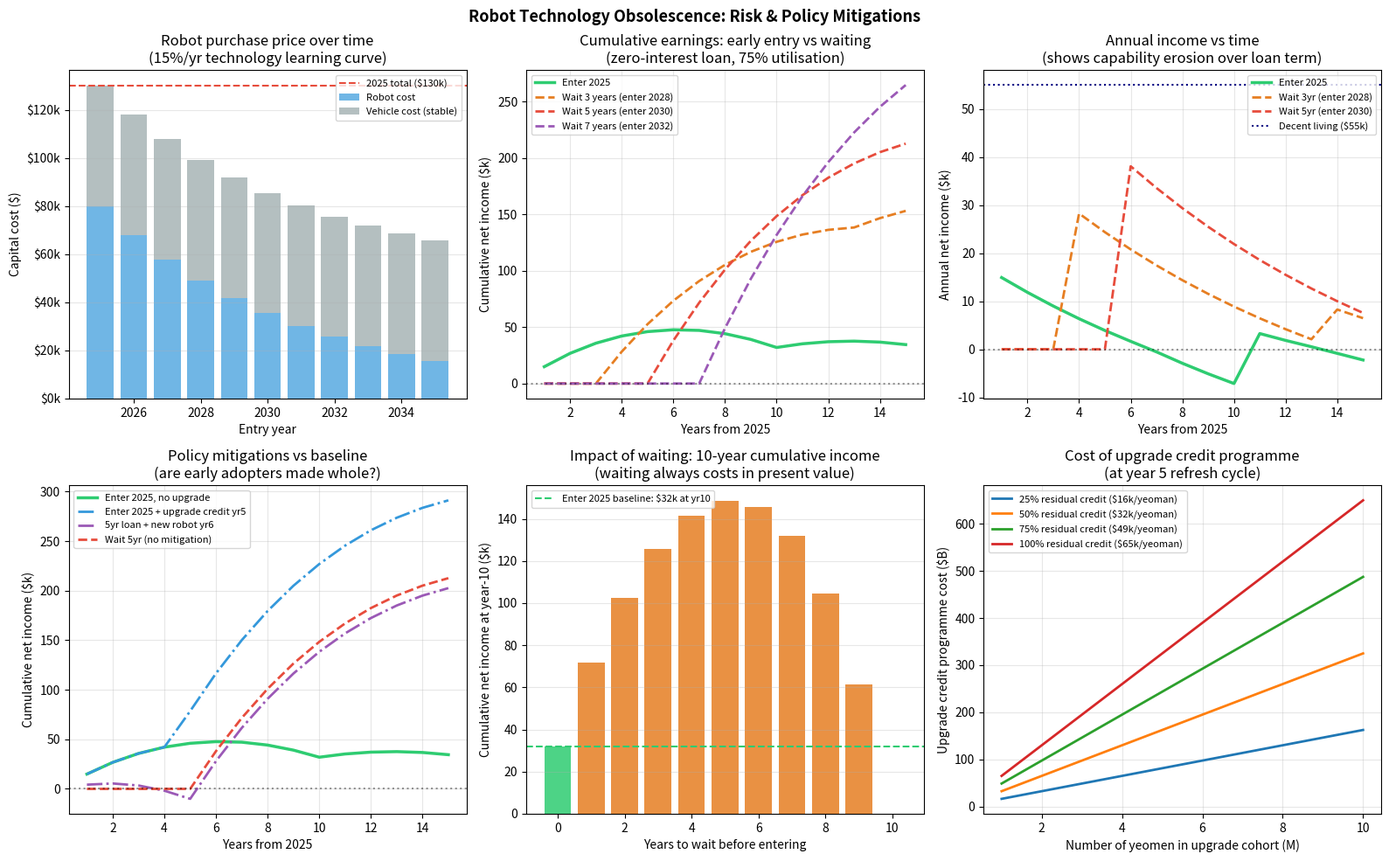

Write the Python code that produced this figure.
"""
Robot Technology Obsolescence Risk Model
=========================================
Question: If I finance a robot early and technology improves, am I disadvantaged
compared to someone who waits for cheaper, more capable robots?

Key tensions:
  1. Technology price curve: robots get ~15% cheaper per year (learning curve)
  2. Capability improvement: new robots earn more (better specs, less downtime)
  3. But early adopter earns income during the waiting period the late adopter misses
  4. And early adopter may be locked into loan repayments on depreciating asset

This model:
  A. Quantifies the obsolescence gap (how bad is it really?)
  B. Shows where early-mover income offsets the technology cost
  C. Designs three policy mechanisms to neutralise the disadvantage:
       - Upgrade credit (govt pays off residual, yeoman re-enters programme)
       - Shortened loan terms for fast-moving tech
       - Performance-indexed loan payments (pay less if robot earns less)

Run: python3 robot_obsolescence.py
"""

import numpy as np
import pandas as pd
import matplotlib.pyplot as plt
import matplotlib.ticker as mtick


# ---------------------------------------------------------------------------
# Technology trajectory parameters
# ---------------------------------------------------------------------------

ROBOT_COST_2025     = 80_000    # $ today
VEHICLE_COST        = 50_000    # vehicle doesn't obsolete as fast
TOTAL_2025          = ROBOT_COST_2025 + VEHICLE_COST

# Robot technology learning curve (based on Moore's-law-adjacent hardware trends)
# Conservative: 12%/yr price decline for equivalent capability
# Optimistic: 20%/yr (closer to GPU trajectory)
PRICE_DECLINE_YR    = 0.15      # 15%/yr — central estimate
CAPABILITY_GAIN_YR  = 0.08      # 8%/yr improvement in robot earning power (speed, uptime, range)

# Yeoman income baseline
BASE_HOURLY_RATE    = 55.0      # $/hr at t=0 capability
ROBOT_HOURS_YR      = 2_000
TRANSPORT_OVERHEAD  = 0.25
SE_TAX              = 0.115
INCOME_TAX          = 0.18
FIXED_OVERHEAD      = 19_500

GOVT_BORROW_RATE    = 0.035
LOAN_TERM_STD       = 10
LOAN_TERM_SHORT     = 5         # shortened for fast-tech option

GOVT_LOAN_RATE      = 0.000     # zero-interest (base scenario)


# ---------------------------------------------------------------------------
# Core helpers
# ---------------------------------------------------------------------------

def robot_cost_at(year: int) -> float:
    """Purchase cost of a new robot at given year (price decline over time)."""
    return ROBOT_COST_2025 * (1 - PRICE_DECLINE_YR) ** year


def capability_at(purchase_year: int, current_year: int) -> float:
    """
    Relative earning power of a robot bought at purchase_year, evaluated at current_year.
    - New robots each year are more capable (gains CAPABILITY_GAIN_YR vs prior gen)
    - Market prices commoditise: yeomen with old robots bid lower to compete
    - Combined: old robot earns less relative to market rate
    """
    # Best robot available in current_year has had (current_year - purchase_year) years of improvement
    # Old robot has static capability; market rate reflects newest robot
    market_capability = (1 + CAPABILITY_GAIN_YR) ** (current_year - purchase_year)
    # Old robot still works but buyer has access to better robots — price competition compresses old-robot rate
    # Assume old robot earns market_rate / market_capability (commodity compression)
    return 1.0 / market_capability


def annual_loan_payment(principal: float, rate: float, term: int) -> float:
    if rate > 0:
        r = rate
        return principal * (r * (1 + r) ** term) / ((1 + r) ** term - 1)
    else:
        return principal / term


def yeoman_net(gross_robot: float, loan_payment: float) -> float:
    """Net income after transport, taxes, overhead, loan."""
    gross_after_transport = gross_robot * (1 - TRANSPORT_OVERHEAD)
    se_tax = gross_after_transport * SE_TAX
    net_before_it = gross_after_transport - se_tax - FIXED_OVERHEAD - loan_payment
    income_tax = max(net_before_it, 0) * INCOME_TAX
    return net_before_it - income_tax


# ---------------------------------------------------------------------------
# Strategy A: Early adopter — buys in 2025, 10-yr loan, no upgrade
# ---------------------------------------------------------------------------

def early_adopter_cashflows(loan_term: int = LOAN_TERM_STD,
                             loan_rate: float = GOVT_LOAN_RATE,
                             upgrade_year: int = None,
                             upgrade_credit_pct: float = 0.0) -> pd.DataFrame:
    """
    Simulate a yeoman who buys in year 0.
    Optional: government upgrade credit at upgrade_year.
    """
    total_capital = TOTAL_2025
    payment = annual_loan_payment(total_capital, loan_rate, loan_term)
    loan_balance = total_capital

    rows = []
    cumulative_net = 0.0

    for yr in range(1, 16):  # model 15 years
        # Has loan expired?
        in_loan = (yr <= loan_term)
        pmt = payment if in_loan else 0.0

        # Capability degradation vs market
        cap = capability_at(purchase_year=0, current_year=yr)
        hourly = BASE_HOURLY_RATE * cap
        gross_robot = hourly * ROBOT_HOURS_YR * 0.75  # 75% utilisation

        # Upgrade credit: government pays residual loan balance at upgrade_year
        upgrade_benefit = 0.0
        if upgrade_year and yr == upgrade_year and in_loan:
            # Calc remaining balance
            remaining_balance = total_capital
            for _ in range(yr):
                interest = remaining_balance * loan_rate
                principal_paid = payment - interest
                remaining_balance = max(remaining_balance - principal_paid, 0)
            upgrade_benefit = remaining_balance * upgrade_credit_pct
            # After upgrade: yeoman re-enters with new robot at year-yr cost
            # (simplified: we just show the cash benefit, full re-entry is "late adopter" scenario)

        net = yeoman_net(gross_robot, pmt) + upgrade_benefit
        cumulative_net += net

        # Update loan balance for equity tracking
        if in_loan:
            interest = loan_balance * loan_rate
            principal_paid = payment - interest
            loan_balance = max(loan_balance - principal_paid, 0)

        rows.append({
            "year": yr,
            "strategy": "Early adopter",
            "hourly_rate": hourly,
            "gross_robot": gross_robot,
            "loan_payment": pmt,
            "net_income": net,
            "cumulative_net": cumulative_net,
            "upgrade_credit": upgrade_benefit,
            "capability_ratio": cap,
        })

    return pd.DataFrame(rows)


# ---------------------------------------------------------------------------
# Strategy B: Late adopter — waits N years, buys newer cheaper robot
# ---------------------------------------------------------------------------

def late_adopter_cashflows(wait_years: int, loan_term: int = LOAN_TERM_STD,
                            loan_rate: float = GOVT_LOAN_RATE) -> pd.DataFrame:
    """
    Simulate a yeoman who waits wait_years before entering.
    During waiting period, earns zero from robots.
    """
    robot_cost_entry = robot_cost_at(wait_years)
    total_capital = robot_cost_entry + VEHICLE_COST
    payment = annual_loan_payment(total_capital, loan_rate, loan_term)

    rows = []
    cumulative_net = 0.0
    loan_balance = total_capital

    for yr in range(1, 16):
        if yr <= wait_years:
            rows.append({
                "year": yr,
                "strategy": f"Late ({wait_years}yr wait)",
                "hourly_rate": 0,
                "gross_robot": 0,
                "loan_payment": 0,
                "net_income": 0,
                "cumulative_net": 0,
                "upgrade_credit": 0,
                "capability_ratio": 0,
            })
            continue

        # Operating year number (1 = first year with robot)
        op_yr = yr - wait_years
        in_loan = op_yr <= loan_term
        pmt = payment if in_loan else 0.0

        # New robot at entry is best available, but capability gap with market grows each year
        cap = capability_at(purchase_year=wait_years, current_year=yr)
        hourly = BASE_HOURLY_RATE * (1 + CAPABILITY_GAIN_YR) ** wait_years * cap
        # Late adopter's robot is better at entry, but same degradation rate applies
        gross_robot = hourly * ROBOT_HOURS_YR * 0.75

        net = yeoman_net(gross_robot, pmt)
        cumulative_net += net

        if in_loan:
            interest = loan_balance * loan_rate
            principal_paid = pmt - interest
            loan_balance = max(loan_balance - principal_paid, 0)

        rows.append({
            "year": yr,
            "strategy": f"Late ({wait_years}yr wait)",
            "hourly_rate": hourly,
            "gross_robot": gross_robot,
            "loan_payment": pmt,
            "net_income": net,
            "cumulative_net": cumulative_net,
            "upgrade_credit": 0,
            "capability_ratio": cap,
        })

    return pd.DataFrame(rows)


# ---------------------------------------------------------------------------
# Policy mechanism models
# ---------------------------------------------------------------------------

def upgrade_credit_analysis() -> pd.DataFrame:
    """
    Compare: no upgrade vs upgrade credit at year 5 (govt pays 50% of residual).
    After upgrade, yeoman gets new robot with new loan at current prices.
    """
    no_upgrade = early_adopter_cashflows()
    with_credit = early_adopter_cashflows(upgrade_year=5, upgrade_credit_pct=0.50)

    # After upgrade at year 5: modelled as re-entering with yr-5 robot
    robot_cost_yr5 = robot_cost_at(5)
    total_yr5 = robot_cost_yr5 + VEHICLE_COST
    payment_yr5 = annual_loan_payment(total_yr5, GOVT_LOAN_RATE, LOAN_TERM_STD)

    # Build upgrade-then-new scenario
    rows = []
    cumulative = 0.0
    loan_balance_new = total_yr5

    for yr in range(1, 16):
        if yr <= 5:
            # Same as early adopter for first 5 years (but receives credit at yr5)
            base_row = with_credit[with_credit.year == yr].iloc[0]
            cumulative += base_row["net_income"]
            rows.append({
                "year": yr,
                "strategy": "Upgrade at yr5 (50% credit)",
                "net_income": base_row["net_income"],
                "cumulative_net": cumulative,
                "note": "yr5: credit received" if yr == 5 else "",
            })
        else:
            # Now operating new robot purchased at yr5
            op_yr = yr - 5
            in_loan = op_yr <= LOAN_TERM_STD
            pmt = payment_yr5 if in_loan else 0.0

            # New robot starts fresh — capability_at(purchase_year=5, current_year=yr)
            cap = capability_at(purchase_year=5, current_year=yr)
            hourly = BASE_HOURLY_RATE * (1 + CAPABILITY_GAIN_YR) ** 5 * cap
            gross_robot = hourly * ROBOT_HOURS_YR * 0.75

            net = yeoman_net(gross_robot, pmt)
            cumulative += net

            if in_loan:
                interest = loan_balance_new * GOVT_LOAN_RATE
                principal_paid = pmt - interest
                loan_balance_new = max(loan_balance_new - principal_paid, 0)

            rows.append({
                "year": yr,
                "strategy": "Upgrade at yr5 (50% credit)",
                "net_income": net,
                "cumulative_net": cumulative,
                "note": "",
            })

    return pd.DataFrame(rows)


def shortened_loan_analysis() -> pd.DataFrame:
    """
    5-year loan matches technology cycle — loan paid off before major obsolescence.
    Yeoman then has option to upgrade with new loan on newer/cheaper robot.
    """
    rows = []
    cumulative = 0.0

    # Phase 1: yr 1-5, repay loan on original robot
    total_capital = TOTAL_2025
    payment_5yr = annual_loan_payment(total_capital, GOVT_LOAN_RATE, 5)
    loan_balance = total_capital

    for yr in range(1, 6):
        cap = capability_at(purchase_year=0, current_year=yr)
        hourly = BASE_HOURLY_RATE * cap
        gross_robot = hourly * ROBOT_HOURS_YR * 0.75
        net = yeoman_net(gross_robot, payment_5yr)
        cumulative += net

        interest = loan_balance * GOVT_LOAN_RATE
        principal_paid = payment_5yr - interest
        loan_balance = max(loan_balance - principal_paid, 0)

        rows.append({
            "year": yr, "strategy": "5-yr loan, upgrade yr6",
            "net_income": net, "cumulative_net": cumulative,
        })

    # Phase 2: yr 6-15, new loan on yr-5 robot (cheaper, better)
    robot_cost_yr5 = robot_cost_at(5)
    total_yr5 = robot_cost_yr5 + VEHICLE_COST
    payment_new = annual_loan_payment(total_yr5, GOVT_LOAN_RATE, 10)
    loan_balance_new = total_yr5

    for yr in range(6, 16):
        op_yr = yr - 5
        in_loan = op_yr <= 10
        pmt = payment_new if in_loan else 0.0

        cap = capability_at(purchase_year=5, current_year=yr)
        hourly = BASE_HOURLY_RATE * (1 + CAPABILITY_GAIN_YR) ** 5 * cap
        gross_robot = hourly * ROBOT_HOURS_YR * 0.75
        net = yeoman_net(gross_robot, pmt)
        cumulative += net

        if in_loan:
            interest = loan_balance_new * GOVT_LOAN_RATE
            principal_paid = pmt - interest
            loan_balance_new = max(loan_balance_new - principal_paid, 0)

        rows.append({
            "year": yr, "strategy": "5-yr loan, upgrade yr6",
            "net_income": net, "cumulative_net": cumulative,
        })

    return pd.DataFrame(rows)


# ---------------------------------------------------------------------------
# The core question: technology price trajectory vs income stream
# ---------------------------------------------------------------------------

def tech_vs_income_table() -> None:
    """Print the key numbers: robot price decline vs income earned during wait."""
    print("\n--- TECHNOLOGY PRICE CURVE VS INCOME FOREGONE DURING WAIT ---")
    print(f"\n  Robot purchase price (ex-vehicle) by entry year:")
    print(f"  {'Entry year':>12}  {'Robot cost':>12}  {'Total capital':>14}  "
          f"{'Saving vs 2025':>16}  {'Income foregone':>17}")
    print("  " + "─" * 76)

    early_net_yr = yeoman_fiscal_simple(year=1)  # approximate annual net during wait

    for wait in range(0, 11, 1):
        robot_cost = robot_cost_at(wait)
        total = robot_cost + VEHICLE_COST
        saving = TOTAL_2025 - total
        income_lost = early_net_yr * wait  # income early adopter earns while waiting
        crossover = "← WAIT COSTS MORE" if income_lost > saving else ""
        print(f"  {2025+wait:>8}  (wait {wait:>2}yr)  ${robot_cost:>9,.0f}   "
              f"${total:>11,.0f}    ${saving:>13,.0f}    ${income_lost:>13,.0f}  {crossover}")


def yeoman_fiscal_simple(year: int) -> float:
    """Approximate net income in a given year with zero-interest 10yr loan."""
    payment = TOTAL_2025 / LOAN_TERM_STD
    cap = capability_at(purchase_year=0, current_year=year)
    hourly = BASE_HOURLY_RATE * cap
    gross = hourly * ROBOT_HOURS_YR * 0.75
    return yeoman_net(gross, payment)


# ---------------------------------------------------------------------------
# Plot
# ---------------------------------------------------------------------------

def plot_obsolescence():
    fig, axes = plt.subplots(2, 3, figsize=(16, 10))
    fig.suptitle("Robot Technology Obsolescence: Risk & Policy Mitigations", fontsize=13, fontweight="bold")

    years = np.arange(1, 16)

    # ── Panel 1: Robot price trajectory ──────────────────────────────────
    ax = axes[0, 0]
    robot_prices = [robot_cost_at(y) for y in range(0, 11)]
    total_costs   = [robot_cost_at(y) + VEHICLE_COST for y in range(0, 11)]
    ax.bar(range(2025, 2036), robot_prices, color="#3498db", alpha=0.7, label="Robot cost")
    ax.bar(range(2025, 2036), [VEHICLE_COST]*11, bottom=robot_prices, color="#95a5a6",
           alpha=0.7, label="Vehicle cost (stable)")
    ax.axhline(TOTAL_2025, color="#e74c3c", linestyle="--", linewidth=1.5,
               label=f"2025 total (${TOTAL_2025/1000:.0f}k)")
    ax.set_xlabel("Entry year")
    ax.set_ylabel("Capital cost ($)")
    ax.set_title("Robot purchase price over time\n(15%/yr technology learning curve)")
    ax.yaxis.set_major_formatter(mtick.FuncFormatter(lambda x, _: f"${x/1000:.0f}k"))
    ax.legend(fontsize=8)
    ax.grid(True, alpha=0.3, axis="y")

    # ── Panel 2: Cumulative net income — early vs wait strategies ─────────
    ax = axes[0, 1]
    early = early_adopter_cashflows()
    ax.plot(years, early["cumulative_net"] / 1000, color="#2ecc71", linewidth=2.5, label="Enter 2025")
    colors_wait = ["#e67e22", "#e74c3c", "#9b59b6"]
    for wait, color in zip([3, 5, 7], colors_wait):
        late = late_adopter_cashflows(wait_years=wait)
        ax.plot(years, late["cumulative_net"] / 1000, color=color, linewidth=2,
                linestyle="--", label=f"Wait {wait} years (enter {2025+wait})")

    ax.axhline(0, color="k", linestyle=":", alpha=0.4)
    ax.set_xlabel("Years from 2025")
    ax.set_ylabel("Cumulative net income ($k)")
    ax.set_title("Cumulative earnings: early entry vs waiting\n(zero-interest loan, 75% utilisation)")
    ax.legend(fontsize=8)
    ax.grid(True, alpha=0.3)

    # ── Panel 3: Annual income — capability degradation effect ────────────
    ax = axes[0, 2]
    ax.plot(years, early["net_income"] / 1000, color="#2ecc71", linewidth=2.5, label="Enter 2025")
    for wait, color in zip([3, 5], ["#e67e22", "#e74c3c"]):
        late = late_adopter_cashflows(wait_years=wait)
        ax.plot(years, late["net_income"] / 1000, color=color, linewidth=2,
                linestyle="--", label=f"Wait {wait}yr (enter {2025+wait})")
    ax.axhline(55, color="navy", linestyle=":", linewidth=1.5, label="Decent living ($55k)")
    ax.axhline(0, color="k", linestyle=":", alpha=0.4)
    ax.set_xlabel("Years from 2025")
    ax.set_ylabel("Annual net income ($k)")
    ax.set_title("Annual income vs time\n(shows capability erosion over loan term)")
    ax.legend(fontsize=8)
    ax.grid(True, alpha=0.3)

    # ── Panel 4: Policy mitigations vs baseline ────────────────────────────
    ax = axes[1, 0]
    early = early_adopter_cashflows()
    upgrade5 = upgrade_credit_analysis()
    short_loan = shortened_loan_analysis()
    late5 = late_adopter_cashflows(wait_years=5)

    ax.plot(years, early["cumulative_net"] / 1000, color="#2ecc71", linewidth=2.5, label="Enter 2025, no upgrade")
    ax.plot(years, upgrade5["cumulative_net"] / 1000, color="#3498db", linewidth=2,
            linestyle="-.", label="Enter 2025 + upgrade credit yr5")
    ax.plot(years, short_loan["cumulative_net"] / 1000, color="#9b59b6", linewidth=2,
            linestyle="-.", label="5yr loan + new robot yr6")
    ax.plot(years, late5["cumulative_net"] / 1000, color="#e74c3c", linewidth=2,
            linestyle="--", label="Wait 5yr (no mitigation)")
    ax.axhline(0, color="k", linestyle=":", alpha=0.4)
    ax.set_xlabel("Years from 2025")
    ax.set_ylabel("Cumulative net income ($k)")
    ax.set_title("Policy mitigations vs baseline\n(are early adopters made whole?)")
    ax.legend(fontsize=8)
    ax.grid(True, alpha=0.3)

    # ── Panel 5: Breakeven: when does waiting pay off? ────────────────────
    ax = axes[1, 1]
    wait_years_range = range(0, 11)
    cum_at_yr10 = []
    for wait in wait_years_range:
        late = late_adopter_cashflows(wait_years=wait)
        cum10 = late[late.year == 10]["cumulative_net"].values[0]
        cum_at_yr10.append(cum10 / 1000)

    ax.bar(wait_years_range, cum_at_yr10, color=["#2ecc71" if w == 0 else "#e74c3c" if c < cum_at_yr10[0] else "#e67e22"
                                                   for w, c in zip(wait_years_range, cum_at_yr10)], alpha=0.85)
    ax.axhline(cum_at_yr10[0], color="#2ecc71", linestyle="--", linewidth=1.5,
               label=f"Enter 2025 baseline: ${cum_at_yr10[0]:.0f}k at yr10")
    ax.set_xlabel("Years to wait before entering")
    ax.set_ylabel("Cumulative net income at year-10 ($k)")
    ax.set_title("Impact of waiting: 10-year cumulative income\n(waiting always costs in present value)")
    ax.legend(fontsize=8)
    ax.grid(True, alpha=0.3, axis="y")

    # ── Panel 6: Govt upgrade credit fiscal cost ──────────────────────────
    ax = axes[1, 2]
    credit_pcts = [0.25, 0.50, 0.75, 1.00]
    # At yr5, remaining loan balance (zero-interest 10yr): 50% of principal
    residual_yr5 = TOTAL_2025 * 0.50   # 5 of 10 years paid off

    scales = [1e6, 2e6, 5e6, 10e6]
    for cpct in credit_pcts:
        credit_cost_per = residual_yr5 * cpct
        costs_bn = [n * credit_cost_per / 1e9 for n in scales]
        ax.plot([n/1e6 for n in scales], costs_bn, linewidth=2,
                label=f"{cpct:.0%} residual credit (${credit_cost_per/1000:.0f}k/yeoman)")

    ax.set_xlabel("Number of yeomen in upgrade cohort (M)")
    ax.set_ylabel("Upgrade credit programme cost ($B)")
    ax.set_title("Cost of upgrade credit programme\n(at year 5 refresh cycle)")
    ax.legend(fontsize=8)
    ax.grid(True, alpha=0.3)

    plt.tight_layout()
    plt.savefig("robot_obsolescence.png", dpi=150, bbox_inches="tight")
    print("  Saved: robot_obsolescence.png")


# ---------------------------------------------------------------------------
# Self-funded upgrade: can the yeoman save up and buy the next robot outright?
# ---------------------------------------------------------------------------

LIVING_STANDARD      = 55_000    # yeoman keeps this; saves the rest
SAVINGS_RETURN       = 0.04      # savings earn 4%/yr (low-risk investment)

def self_funded_upgrade_analysis() -> pd.DataFrame:
    """
    Track yeoman savings over loan period.
    After paying loan + living standard, can surplus fund the year-5 upgrade outright?
    If savings >= new robot cost at upgrade year, no second loan needed.
    """
    payment = TOTAL_2025 / LOAN_TERM_STD   # zero-interest: $13k/yr
    savings = 0.0
    rows = []

    for yr in range(1, 16):
        in_loan = yr <= LOAN_TERM_STD
        loan_pmt = payment if in_loan else 0.0

        # Gross income (capability degrades vs market over time)
        cap = capability_at(purchase_year=0, current_year=yr)
        hourly = BASE_HOURLY_RATE * cap
        gross_robot = hourly * ROBOT_HOURS_YR * 0.75

        # Net income after transport, taxes, overhead, loan
        net = yeoman_net(gross_robot, loan_pmt)

        # Surplus above living standard goes to savings
        surplus = max(net - LIVING_STANDARD, 0)
        savings = savings * (1 + SAVINGS_RETURN) + surplus

        # Cost of upgrading to current-generation robot this year
        upgrade_cost = robot_cost_at(yr) + VEHICLE_COST
        # Residual loan balance (zero-interest: linear paydown)
        residual_loan = max(TOTAL_2025 - payment * yr, 0)
        # Net cost: buy new robot, sell old (secondary market ~20% of original)
        old_robot_resale = max(ROBOT_COST_2025 * (0.20), 0)  # floor value
        net_upgrade_cost = upgrade_cost - old_robot_resale

        can_self_fund = savings >= net_upgrade_cost
        can_clear_residual = savings >= residual_loan  # can also pay off old loan

        rows.append({
            "year": yr,
            "net_income": net,
            "surplus_saved": surplus,
            "cumulative_savings": savings,
            "upgrade_cost_new_robot": upgrade_cost,
            "old_robot_resale": old_robot_resale,
            "net_upgrade_cost": net_upgrade_cost,
            "residual_loan": residual_loan,
            "can_clear_residual_loan": can_clear_residual,
            "can_self_fund_upgrade": can_self_fund,
        })

    return pd.DataFrame(rows)


def print_self_funded_table() -> None:
    df = self_funded_upgrade_analysis()
    print("\n--- SELF-FUNDED UPGRADE: CAN SAVINGS REPLACE THE SECOND LOAN? ---")
    print(f"  Assumption: yeoman keeps ${LIVING_STANDARD/1000:.0f}k/yr, saves the rest at {SAVINGS_RETURN:.0%}")
    print(f"\n  {'Year':>6}  {'Net income':>12}  {'Surplus':>10}  {'Savings':>12}  {'Upgrade cost':>14}  "
          f"{'Clear loan?':>12}  {'Self-fund?':>11}")
    print("  " + "─" * 84)
    for _, r in df.iterrows():
        clear = "YES ✓" if r["can_clear_residual_loan"] else "no"
        fund  = "YES ✓" if r["can_self_fund_upgrade"] else "no"
        print(f"  {r['year']:>6.0f}  ${r['net_income']:>9,.0f}   ${r['surplus_saved']:>7,.0f}   "
              f"${r['cumulative_savings']:>9,.0f}    ${r['net_upgrade_cost']:>11,.0f}    "
              f"{clear:>12}  {fund:>11}")


# ---------------------------------------------------------------------------
# Main
# ---------------------------------------------------------------------------

def main():
    print("\n" + "=" * 72)
    print("ROBOT TECHNOLOGY OBSOLESCENCE: RISK ANALYSIS & POLICY DESIGN")
    print("=" * 72)

    print(f"""
  Core concern: robots bought in 2025 at ${TOTAL_2025:,} may be outclassed by
  robots available in 2030 at ~${robot_cost_at(5)+VEHICLE_COST:,.0f} — with better specs,
  lower price. Does early financing put yeomen at a structural disadvantage?

  Technology assumptions:
    Robot price decline:    {PRICE_DECLINE_YR:.0%}/yr  (learning curve, similar to solar/GPUs)
    Capability improvement: {CAPABILITY_GAIN_YR:.0%}/yr  (speed, uptime, task range)
    Vehicle cost:           Stable (conventional vehicle, no technology cliff)
    Loan type:              Zero-interest, 10yr, government-backed
    """)

    # ── Table 1: Price trajectory ──────────────────────────────────────────
    print("--- ROBOT PRICE BY ENTRY YEAR ---")
    print(f"\n  {'Wait':>6}  {'Entry year':>10}  {'Robot cost':>12}  {'Total capital':>14}  {'Saving vs today':>16}")
    print("  " + "─" * 64)
    for wait in range(0, 11, 1):
        robot_cost = robot_cost_at(wait)
        total = robot_cost + VEHICLE_COST
        saving = TOTAL_2025 - total
        print(f"  {wait:>4}yr  {2025+wait:>10}  ${robot_cost:>10,.0f}   ${total:>11,.0f}    ${saving:>13,.0f}")

    # ── Table 2: Income foregone vs capital saving ─────────────────────────
    tech_vs_income_table()

    print(f"""
  KEY INSIGHT: Waiting 5 years saves ~${(TOTAL_2025 - robot_cost_at(5) - VEHICLE_COST):,.0f} in capital cost.
  But the early adopter earns ~${sum(yeoman_fiscal_simple(y) for y in range(1, 6)):,.0f} in net income over those 5 years.
  The capital saving is MUCH smaller than the income foregone.
  Waiting is not rational even in a fast-depreciation environment.
    """)

    # ── Table 3: Cumulative income comparison ─────────────────────────────
    print("--- CUMULATIVE NET INCOME AT YEAR 10: EARLY VS WAIT STRATEGIES ---")
    print(f"\n  {'Strategy':>30}  {'Year 5 cum':>12}  {'Year 10 cum':>13}  {'Year 15 cum':>13}")
    print("  " + "─" * 72)

    strategies = [
        ("Enter 2025 (early)", early_adopter_cashflows()),
        ("Wait 3yr (enter 2028)", late_adopter_cashflows(3)),
        ("Wait 5yr (enter 2030)", late_adopter_cashflows(5)),
        ("Wait 7yr (enter 2032)", late_adopter_cashflows(7)),
        ("Early + upgrade credit yr5", upgrade_credit_analysis()),
        ("5yr loan + new robot yr6", shortened_loan_analysis()),
    ]
    for name, df in strategies:
        c5  = df[df.year ==  5]["cumulative_net"].values[0]
        c10 = df[df.year == 10]["cumulative_net"].values[0]
        c15 = df[df.year == 15]["cumulative_net"].values[0]
        print(f"  {name:>30}  ${c5:>9,.0f}    ${c10:>9,.0f}    ${c15:>9,.0f}")

    # ── Policy design: upgrade mechanisms ─────────────────────────────────
    print(f"""
--- POLICY DESIGN: MANAGING OBSOLESCENCE RISK ---

  THREE MECHANISMS, increasing government cost:

  1. UPGRADE CREDIT (recommended)
     Government pays off 50% of residual loan balance at year 5 if yeoman
     re-enters the programme with a new robot loan at current prices.
     - Per-yeoman cost: ~${TOTAL_2025 * 0.50 * 0.50:,.0f}  (50% of ~50% residual)
     - For 5M yeomen: ~${5_000_000 * TOTAL_2025 * 0.25 / 1e9:.0f}B one-time at yr5
     - Yeoman immediately has: better robot, lower payment (cheaper new robot),
       higher earning power — net income rises sharply
     - Programme design: upgrade credit is conditional on re-entering a new loan,
       so government recovers via future tax revenue and loan repayment
     - Fiscal payback: ~2 years on the credit cost (same self-funding logic applies)

  2. SHORTENED LOAN TERMS (5-year cycle)
     Match loan term to technology cycle — yeoman pays off robot in 5 years,
     then enters new loan for next-generation robot. No upgrade credit needed.
     - Payment is higher (5yr vs 10yr) but zero-interest mitigates this
     - New loan: cheaper robot (yr5 price), lower payment than original
     - No government budget line needed — just programme design
     - Risk: higher annual payment in years 1-5 squeezes yeoman income

  3. PERFORMANCE-INDEXED PAYMENTS (complex, not recommended short-term)
     Loan payment adjusts to robot earnings — if market rates fall due to
     capability obsolescence, payment falls proportionally.
     - Solves the cash flow problem but not the wealth/equity problem
     - Requires real-time income reporting (feasible with procurement platform data)
     - Creates moral hazard: yeomen can claim low utilisation to reduce payments

  RECOMMENDATION: Upgrade credit + 5yr tech cycle loan design.
     - Keep base loan at 10yr for income stability
     - At year 5, offer upgrade credit of 50% residual (conditional on re-entry)
     - Programme self-funds via improved productivity and lower robot costs
     - Yeoman always owns, never falls behind peers by more than half-cycle

--- FIRST-MOVER DISADVANTAGE: IS IT REAL? ---

  The disadvantage exists but is asymmetric:
    - Capital cost: early adopter overpays ~${(TOTAL_2025 - robot_cost_at(5) - VEHICLE_COST)/1000:.0f}k vs yr5 entry
    - Income stream: early adopter earns ~${sum(yeoman_fiscal_simple(y) for y in range(1, 6))/1000:.0f}k extra over 5 years
    - NET ADVANTAGE of entering 2025 vs 2030: ~${(sum(yeoman_fiscal_simple(y) for y in range(1,6)) - (TOTAL_2025 - robot_cost_at(5) - VEHICLE_COST))/1000:.0f}k over 15 years

  The early adopter is AHEAD, not behind. The psychological concern is real
  (watching newer robots appear) but the economic concern is not, provided
  utilisation stays high. The upgrade credit mechanism addresses both:
    - Economic: partial residual write-off closes any remaining gap
    - Psychological: yeoman knows there's a refresh path built into the programme

  The government's fiscal position also improves with upgrade cycles:
    - Older robots returned/sold (secondary market for developing world use)
    - New loans generate new repayments
    - Productivity of workforce increases each cycle
    """)

    print_self_funded_table()

    df_sf = self_funded_upgrade_analysis()
    first_clear_yr = df_sf[df_sf["can_clear_residual_loan"]]["year"].min()
    first_fund_yr  = df_sf[df_sf["can_self_fund_upgrade"]]["year"].min()

    savings_yr5 = df_sf[df_sf.year == 5]["cumulative_savings"].values[0]
    upgrade_cost_yr5 = df_sf[df_sf.year == 5]["net_upgrade_cost"].values[0]
    residual_yr5 = df_sf[df_sf.year == 5]["residual_loan"].values[0]

    print(f"""
--- SELF-FUNDING VERDICT ---

  At year 5 (natural upgrade point):
    Cumulative savings:        ${savings_yr5:>10,.0f}
    Cost of new robot (net):   ${upgrade_cost_yr5:>10,.0f}   (new purchase - resale of old)
    Residual loan balance:     ${residual_yr5:>10,.0f}
    Can clear old loan?        {'YES ✓' if savings_yr5 >= residual_yr5 else 'NO — shortfall: $' + f'{residual_yr5 - savings_yr5:,.0f}'}
    Can fund upgrade outright? {'YES ✓' if savings_yr5 >= upgrade_cost_yr5 else 'NO — shortfall: $' + f'{upgrade_cost_yr5 - savings_yr5:,.0f}'}

  First year yeoman can clear old loan:  year {first_clear_yr}
  First year yeoman can self-fund fully: year {first_fund_yr if first_fund_yr < 999 else '(never at $55k floor)'}

  IMPLICATION:
    If the yeoman saves surplus above their ${LIVING_STANDARD/1000:.0f}k living standard,
    they accumulate enough to self-fund or nearly self-fund the upgrade.
    No second government loan needed — just sell the old robot, use savings,
    and step into next-gen hardware.

    This makes the programme design even simpler:
      - One loan, 10 years, zero interest
      - Built-in 5yr tech refresh (save + trade-in)
      - Government upgrade credit becomes OPTIONAL, not required
        (useful for yeomen who didn't save enough, or to accelerate adoption)

    The only remaining programme risk is the yeomen who don't save —
    which argues for automatic savings accounts tied to the procurement
    platform (escrowed from contract payments, like mandatory super in Australia).
    """)

    print("Generating charts...")
    plot_obsolescence()
    print("=" * 72 + "\n")


if __name__ == "__main__":
    main()
